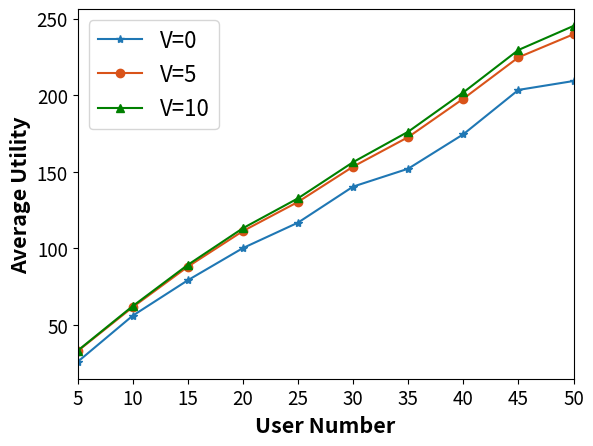

Write the Python code that produced this figure.
import matplotlib.pyplot as plt
# 预设字体格式，并传给rc方法
import numpy as np
# 四组数据
np.set_printoptions(precision=16)
socialWelfare = [[25.811845755352152, 55.974015413717794, 79.11023384379108, 100.12796887802119, 116.73829392911496,
                  140.2743720037725, 151.9611471928926, 174.43581519114485, 203.40153162105543, 209.21416520313693],
                 [32.82512093443793, 61.53953599737898, 87.96130115044652, 111.21938871788777, 130.27359070340125,
                  153.30679666896066, 172.58653667672192, 197.6533811061776, 224.65813354375277, 239.74413850759305],
                 [33.094985406132, 62.22050898137436, 89.14177552184333, 113.09175271793909, 132.61042491114424,
                  156.23955243548681, 176.10941993041556, 201.7614690434735, 229.47325250949737, 245.18100861595607]]

# 绘制折线图
plt.plot(range(len(socialWelfare[0])), socialWelfare[0], label='V=0', marker='*')
plt.plot(range(len(socialWelfare[1])), socialWelfare[1], label='V=5', marker='o', color='#d95319')
plt.plot(range(len(socialWelfare[2])), socialWelfare[2], label='V=10', marker='^', color='green')

plt.xlim(0, 9)

# 添加标题和轴标签
plt.xlabel('User Number', fontweight='bold', fontsize=15.5)
plt.ylabel('Average Utility', fontweight='bold', fontsize=15.5)
plt.xticks(range(len(socialWelfare[0])), range(5, 55, 5), fontsize=13.5)  # 修改x轴刻度字体大小
plt.yticks(fontsize=13.5)  # 修改y轴刻度字体大小
# 添加图例并设置字体大小
plt.legend(fontsize='16')
# 显示图形

plt.show()
